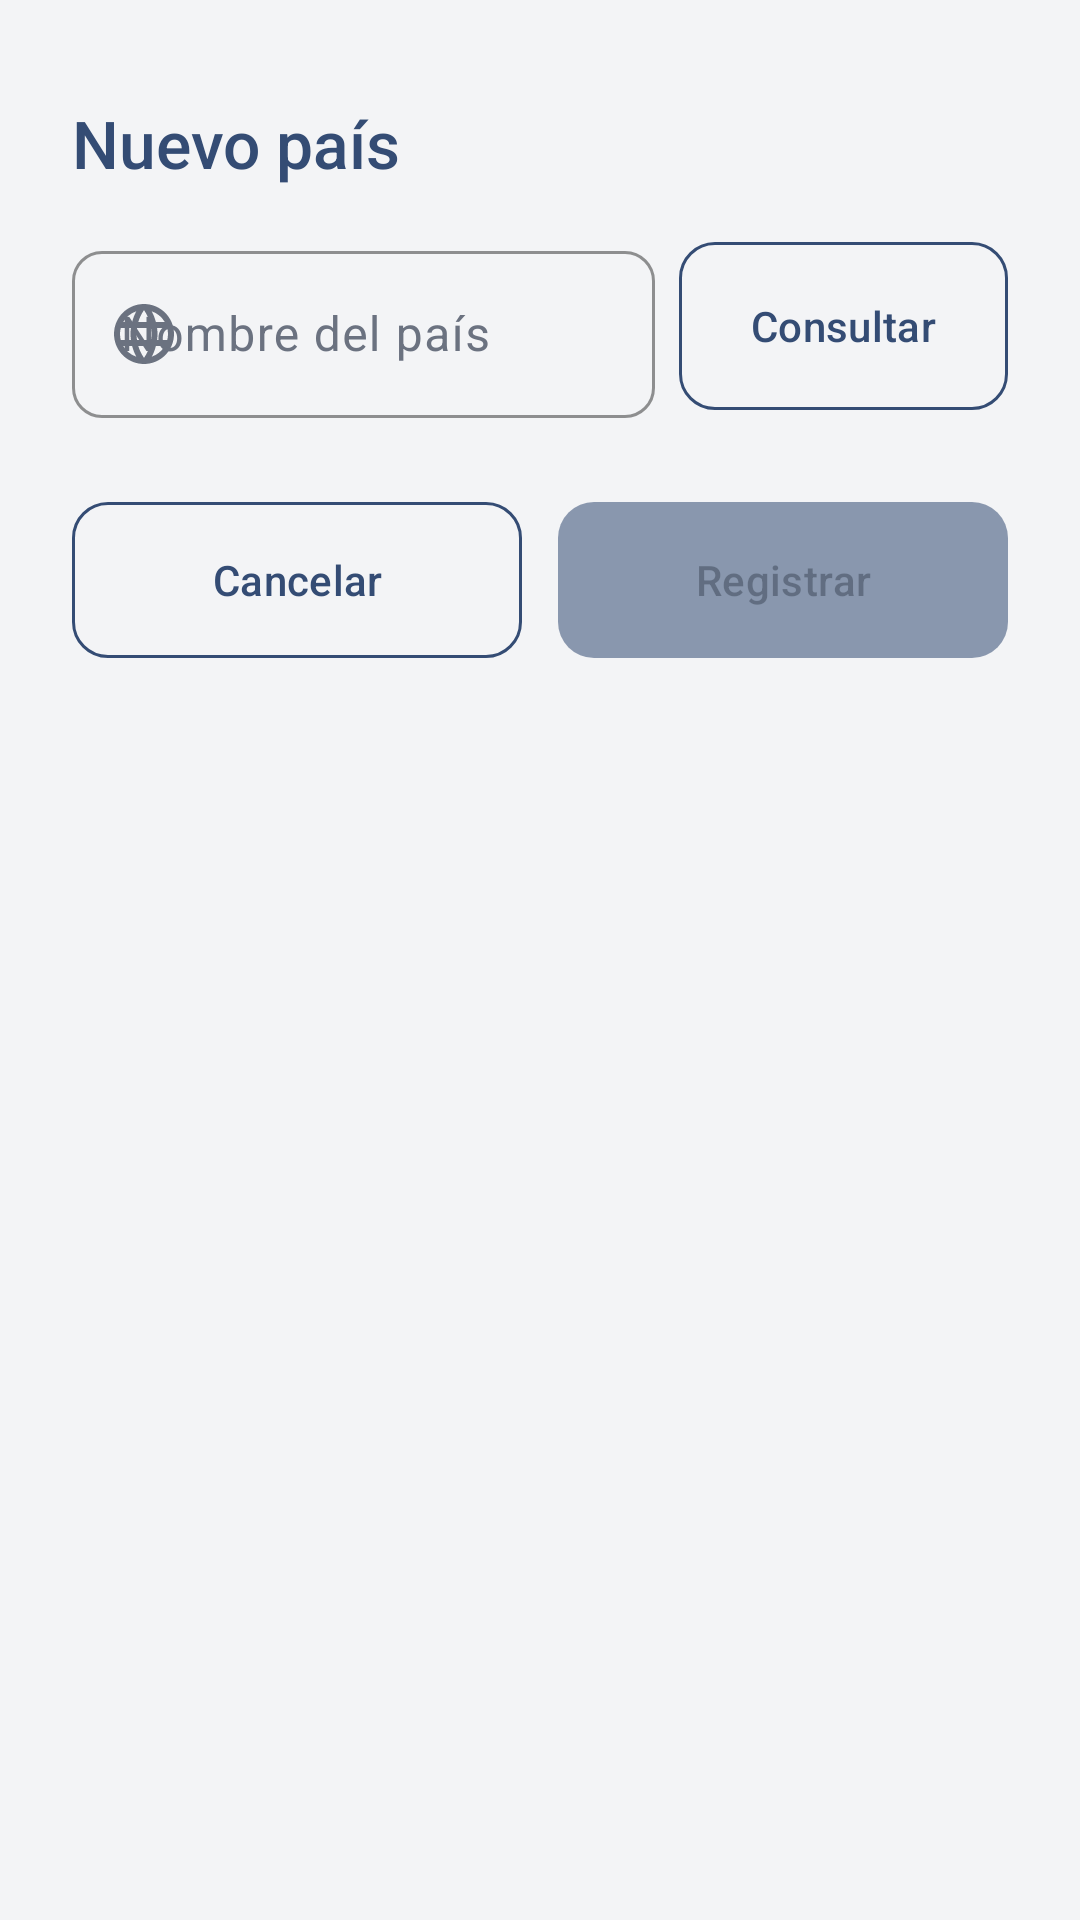

Reconstruct the res/layout file that produces this screen, plus the resources it refers to.
<!-- AndroidManifest.xml: application theme Tema.APIPaises -->
<!-- res/layout/hoja_nuevo.xml -->
<?xml version="1.0" encoding="utf-8"?>
<LinearLayout xmlns:android="http://schemas.android.com/apk/res/android"
    xmlns:app="http://schemas.android.com/apk/res-auto"
    android:layout_width="match_parent"
    android:layout_height="wrap_content"
    android:orientation="vertical"
    android:paddingStart="24dp"
    android:paddingTop="12dp"
    android:paddingEnd="24dp"
    android:paddingBottom="24dp">

    <View
        android:layout_width="40dp"
        android:layout_height="5dp"
        android:layout_gravity="center_horizontal"
        android:background="@drawable/asa_hoja_fondo" />

    <TextView
        android:layout_width="wrap_content"
        android:layout_height="wrap_content"
        android:layout_marginTop="16dp"
        android:accessibilityHeading="true"
        android:fontFamily="sans-serif-medium"
        android:text="@string/nuevo_titulo"
        android:textColor="@color/ap_primario"
        android:textSize="22sp" />

    <LinearLayout
        android:layout_width="match_parent"
        android:layout_height="wrap_content"
        android:layout_marginTop="16dp"
        android:gravity="center_vertical"
        android:orientation="horizontal">

        <com.google.android.material.textfield.TextInputLayout
            android:id="@+id/tilConsulta"
            style="@style/Campo"
            android:layout_width="0dp"
            android:layout_weight="1"
            android:hint="@string/nombre_pais"
            app:startIconDrawable="@drawable/ic_globo">

            <com.google.android.material.textfield.TextInputEditText
                android:id="@+id/txtConsulta"
                android:layout_width="match_parent"
                android:layout_height="wrap_content"
                android:imeOptions="actionSearch"
                android:inputType="text"
                android:maxLength="101"
                android:maxLines="1" />
        </com.google.android.material.textfield.TextInputLayout>

        <com.google.android.material.button.MaterialButton
            android:id="@+id/btnConsultar"
            style="@style/Widget.Material3.Button.OutlinedButton"
            android:layout_width="wrap_content"
            android:layout_height="56dp"
            android:layout_marginStart="8dp"
            android:insetTop="0dp"
            android:insetBottom="0dp"
            android:text="@string/consultar"
            app:cornerRadius="12dp"
            app:strokeColor="@color/ap_primario" />
    </LinearLayout>

    <TextView
        android:id="@+id/lblError"
        style="@style/AvisoError"
        android:layout_marginTop="12dp"
        android:visibility="gone" />

    <com.google.android.material.progressindicator.LinearProgressIndicator
        android:id="@+id/prgCargando"
        android:layout_width="match_parent"
        android:layout_height="wrap_content"
        android:layout_marginTop="12dp"
        android:indeterminate="true"
        android:visibility="gone"
        app:indicatorColor="@color/ap_primario" />

    <TextView
        android:id="@+id/lblElija"
        style="@style/Etiqueta"
        android:layout_marginTop="16dp"
        android:text="@string/elija_pais"
        android:visibility="gone" />

    <RadioGroup
        android:id="@+id/grupoResultados"
        android:layout_width="match_parent"
        android:layout_height="wrap_content"
        android:layout_marginTop="8dp" />

    <LinearLayout
        android:layout_width="match_parent"
        android:layout_height="wrap_content"
        android:layout_marginTop="20dp"
        android:orientation="horizontal">

        <com.google.android.material.button.MaterialButton
            android:id="@+id/btnCancelar"
            style="@style/Widget.Material3.Button.OutlinedButton"
            android:layout_width="0dp"
            android:layout_height="52dp"
            android:layout_weight="1"
            android:insetTop="0dp"
            android:insetBottom="0dp"
            android:text="@string/cancelar"
            app:cornerRadius="12dp"
            app:strokeColor="@color/ap_primario" />

        <com.google.android.material.button.MaterialButton
            android:id="@+id/btnRegistrar"
            style="@style/Widget.Material3.Button"
            android:layout_width="0dp"
            android:layout_height="52dp"
            android:layout_marginStart="12dp"
            android:layout_weight="1"
            android:enabled="false"
            android:insetTop="0dp"
            android:insetBottom="0dp"
            android:text="@string/registrar"
            app:backgroundTint="@color/boton_primario_fondo"
            app:cornerRadius="12dp" />
    </LinearLayout>
</LinearLayout>
<!-- resources referenced by this layout -->
<resources>
  <color name="ap_primario">#344C74</color>
  <string name="cancelar">Cancelar</string>
  <string name="consultar">Consultar</string>
  <string name="elija_pais">Elija el país a registrar</string>
  <string name="nombre_pais">Nombre del país</string>
  <string name="nuevo_titulo">Nuevo país</string>
  <string name="registrar">Registrar</string>
  <style name="AvisoError">
          <item name="android:layout_width">match_parent</item>
          <item name="android:layout_height">wrap_content</item>
          <item name="android:background">@drawable/aviso_error_fondo</item>
          <item name="android:drawablePadding">10dp</item>
          <item name="android:gravity">center_vertical</item>
          <item name="android:padding">12dp</item>
          <item name="android:textSize">14sp</item>
          <item name="android:textColor">@color/texto_error</item>
          <item name="android:accessibilityLiveRegion">polite</item>
          <item name="drawableStartCompat">@drawable/ic_error</item>
          <item name="drawableTint">@color/texto_error</item>
      </style>
  <style name="Campo" parent="Widget.Material3.TextInputLayout.OutlinedBox">
          <item name="boxStrokeColor">@color/ap_primario</item>
          <item name="boxCornerRadiusTopStart">10dp</item>
          <item name="boxCornerRadiusTopEnd">10dp</item>
          <item name="boxCornerRadiusBottomStart">10dp</item>
          <item name="boxCornerRadiusBottomEnd">10dp</item>
          <item name="hintTextColor">@color/ap_primario</item>
          <item name="startIconTint">@color/texto_secundario</item>
          <item name="android:layout_width">match_parent</item>
          <item name="android:layout_height">wrap_content</item>
      </style>
  <style name="Etiqueta">
          <item name="android:layout_width">wrap_content</item>
          <item name="android:layout_height">wrap_content</item>
          <item name="android:textSize">12sp</item>
          <item name="android:textAllCaps">true</item>
          <item name="android:letterSpacing">0.06</item>
          <item name="android:textColor">@color/texto_secundario</item>
      </style>
  <color name="texto_error">#C62828</color>
  <color name="texto_secundario">#6B7280</color>
  <color name="blanco">#FFFFFF</color>
  <color name="ap_primario_suave">#E9EEF6</color>
  <color name="texto_oscuro">#1F2937</color>
  <color name="borde_campo">#8A8F98</color>
  <color name="fondo_app">#F3F4F6</color>
  <style name="Tema.APIPaises.Dialogo" parent="ThemeOverlay.Material3.MaterialAlertDialog">
          <item name="colorPrimary">@color/ap_primario</item>
          <item name="colorSurfaceContainerHigh">@color/blanco</item>
      </style>
  <style name="Tema.APIPaises.HojaInferior" parent="ThemeOverlay.Material3.BottomSheetDialog">
          <item name="bottomSheetStyle">@style/HojaInferior</item>
          <item name="android:backgroundDimAmount">0.45</item>
      </style>
  <style name="HojaInferior" parent="Widget.Material3.BottomSheet.Modal">
          <item name="backgroundTint">@color/blanco</item>
          <item name="shapeAppearanceOverlay">@style/FormaHojaInferior</item>
      </style>
  <style name="FormaHojaInferior" parent="">
          <item name="cornerFamily">rounded</item>
          <item name="cornerSizeTopLeft">24dp</item>
          <item name="cornerSizeTopRight">24dp</item>
          <item name="cornerSizeBottomLeft">0dp</item>
          <item name="cornerSizeBottomRight">0dp</item>
      </style>
</resources>
